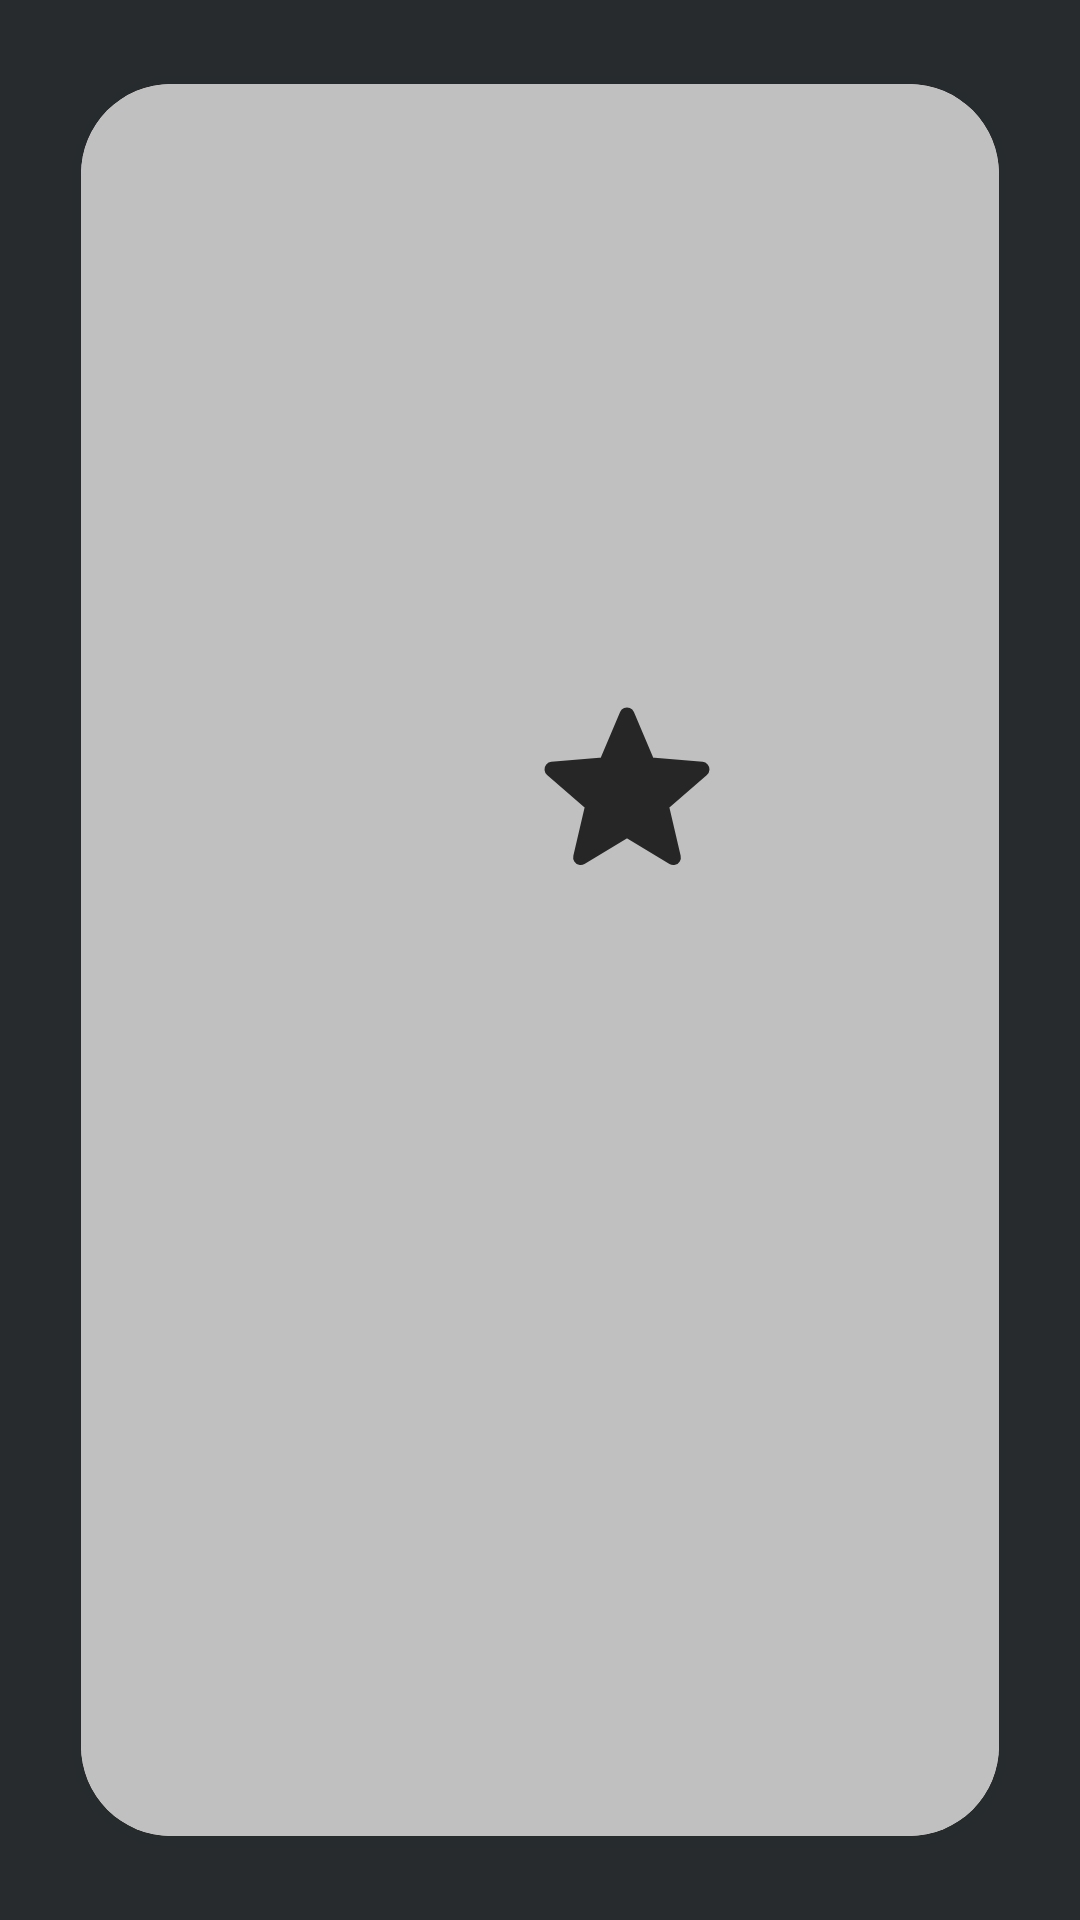

Here is an Android app screen rendered from its layout file. Give the layout XML and the strings, colors and styles it references.
<!-- AndroidManifest.xml: application theme Theme.MainProject -->
<!-- res/layout/detail_review.xml -->
<?xml version="1.0" encoding="utf-8"?>
<androidx.constraintlayout.widget.ConstraintLayout xmlns:android="http://schemas.android.com/apk/res/android"
    xmlns:app="http://schemas.android.com/apk/res-auto"
    xmlns:tools="http://schemas.android.com/tools"
    android:layout_width="match_parent"
    android:layout_height="match_parent"
    android:alpha="0.85"
    android:background="@color/customBlack"
    android:padding="16dp"
    tools:context=".Ui.reviews_extras.DetailReviewFragment">

    
    <com.google.android.material.card.MaterialCardView
        android:id="@+id/detail_card"
        android:layout_width="0dp"
        android:layout_height="0dp"
        app:cardCornerRadius="30dp"
        app:cardElevation="@dimen/cardview_compat_inset_shadow"
        app:cardPreventCornerOverlap="true"
        app:cardUseCompatPadding="true"
        app:layout_constraintBottom_toBottomOf="parent"
        app:layout_constraintEnd_toEndOf="parent"
        app:layout_constraintStart_toStartOf="parent"
        app:layout_constraintTop_toTopOf="parent">

        <ScrollView
            android:layout_width="match_parent"
            android:layout_height="match_parent"
            android:background="@color/midGray"
            android:fillViewport="true"
            android:padding="16dp">

            <androidx.constraintlayout.widget.ConstraintLayout
                android:layout_width="match_parent"
                android:layout_height="wrap_content">


                <TextView
                    android:id="@+id/review_title"
                    android:layout_width="match_parent"
                    android:layout_height="wrap_content"
                    android:fontFamily="sans-serif-medium"
                    android:gravity="start|top"
                    android:textSize="30sp"
                    android:textStyle="bold"
                    app:layout_constraintEnd_toEndOf="parent"
                    app:layout_constraintStart_toStartOf="parent"
                    app:layout_constraintTop_toTopOf="parent"
                    tools:text="Game title" />

                <TextView
                    android:id="@+id/review_console"
                    android:layout_width="match_parent"
                    android:layout_height="wrap_content"
                    android:layout_marginTop="6dp"
                    android:fontFamily="sans-serif-medium"
                    android:gravity="start|top"
                    android:textSize="20sp"
                    android:textStyle="bold"
                    app:layout_constraintStart_toStartOf="parent"
                    app:layout_constraintTop_toBottomOf="@id/review_title"
                    tools:text="Platform: PS5" />

                <TextView
                    android:id="@+id/rating_score"
                    android:layout_width="wrap_content"
                    android:layout_height="wrap_content"
                    android:layout_marginTop="6dp"
                    android:fontFamily="sans-serif-medium"
                    android:gravity="start|top"
                    android:textSize="30sp"
                    android:textStyle="bold"
                    app:layout_constraintBottom_toTopOf="@id/rating_star"
                    app:layout_constraintEnd_toEndOf="@id/rating_star"
                    app:layout_constraintStart_toStartOf="@id/rating_star"
                    tools:text="2.5" />

                <com.google.android.material.imageview.ShapeableImageView
                    android:id="@+id/reviewed_game_image"
                    android:layout_width="120dp"
                    android:layout_height="160dp"
                    android:layout_marginTop="16dp"
                    android:adjustViewBounds="true"
                    android:scaleType="centerCrop"
                    android:src="@drawable/ic_launcher_background"
                    app:layout_constraintStart_toStartOf="parent"
                    app:layout_constraintTop_toBottomOf="@id/review_console"
                    app:shapeAppearanceOverlay="@style/RoundedCornersImage" />

                <com.google.android.material.imageview.ShapeableImageView
                    android:id="@+id/rating_star"
                    android:layout_width="60dp"
                    android:layout_height="60dp"
                    android:layout_marginStart="16dp"
                    android:backgroundTint="@color/yellow"
                    android:scaleType="centerCrop"
                    android:src="@drawable/ic_star"
                    app:layout_constraintBottom_toBottomOf="@+id/reviewed_game_image"
                    app:layout_constraintStart_toEndOf="@+id/reviewed_game_image"
                    app:shapeAppearanceOverlay="@style/RoundedCornersImage" />


                <TextView
                    android:id="@+id/review_desc"
                    android:layout_width="match_parent"
                    android:layout_height="wrap_content"
                    android:layout_gravity="top|start"
                    android:layout_marginTop="16dp"
                    android:ellipsize="end"
                    android:scrollHorizontally="false"
                    android:textSize="18sp"
                    app:layout_constraintEnd_toEndOf="parent"
                    app:layout_constraintStart_toStartOf="parent"
                    app:layout_constraintTop_toBottomOf="@id/reviewed_game_image"
                    tools:text="Your review be seen here"

                    />

                
                
                
                
                
                

            </androidx.constraintlayout.widget.ConstraintLayout>
        </ScrollView>
    </com.google.android.material.card.MaterialCardView>

</androidx.constraintlayout.widget.ConstraintLayout>
<!-- resources referenced by this layout -->
<resources>
  <color name="customBlack">#010609</color>
  <color name="midGray">#b5b5b5</color>
  <color name="yellow">#ffb20f</color>
  <!-- drawable ic_star (drawable) -->
  <vector xmlns:android="http://schemas.android.com/apk/res/android" android:height="24dp" android:tint="#000000" android:viewportHeight="24" android:viewportWidth="24" android:width="24dp">
  
      <path
          android:strokeWidth="2"
          android:strokeColor="@color/black"
          android:strokeLineJoin="round"
          android:strokeLineCap="round"
          android:fillColor="@android:color/white" android:pathData="M12,17.27L18.18,21l-1.64,-7.03L22,9.24l-7.19,-0.61L12,2 9.19,8.63 2,9.24l5.46,4.73L5.82,21z"/>
  </vector>
  <style name="Theme.MainProject" parent="Base.Theme.MainProject" />
  <color name="black">#FF000000</color>
  <style name="Base.Theme.MainProject" parent="Theme.MaterialComponents.DayNight.DarkActionBar">
          
          
      </style>
</resources>
